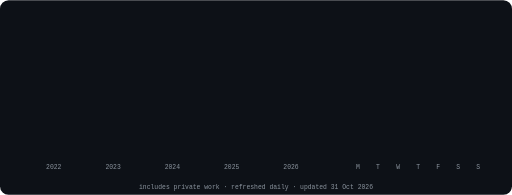
t = 0.00 s
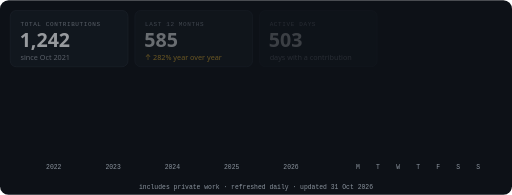
t = 0.46 s
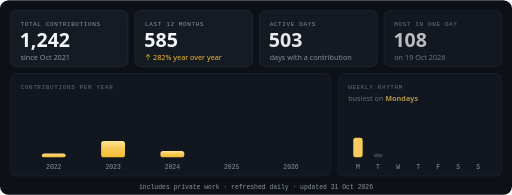
t = 0.91 s
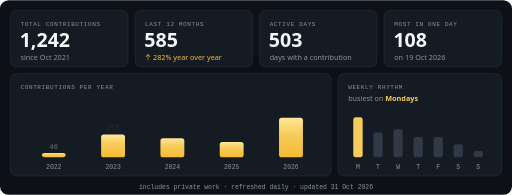
t = 1.35 s
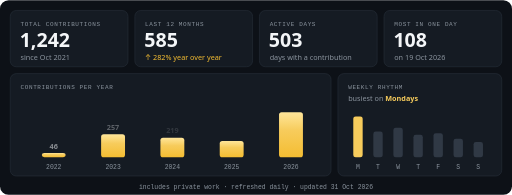
t = 1.52 s
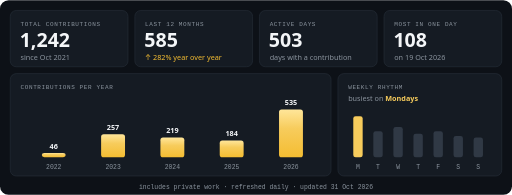
t = 2.28 s

The animated SVG that drew these frames (rendered in a browser with its animation timeline set to each time). Animation: 34 SMIL elements (animate=34); one cycle of 2.28 s.

<svg xmlns="http://www.w3.org/2000/svg" width="1200" height="456" viewBox="0 0 1200 456" role="img" aria-label="1,242 GitHub contributions since Oct 2021, 585 in the last 12 months">
  <defs>
    <linearGradient id="bar" x1="0" y1="1" x2="0" y2="0">
      <stop offset="0" stop-color="#f4bd32"/>
      <stop offset="0.6" stop-color="#f7cc5c"/>
      <stop offset="1" stop-color="#ffe69a"/>
    </linearGradient>
  </defs>
  <rect width="1200" height="456" rx="20" fill="#0d1117"/>

  <g opacity="0"><animate attributeName="opacity" from="0" to="1" begin="0.1s" dur="0.6s" fill="freeze"/>
    <rect x="24" y="24" width="276" height="132" rx="14" fill="#151b23" stroke="#303945"/>
    <text x="48" y="60" font-family="ui-monospace, SFMono-Regular, Consolas, 'Liberation Mono', monospace" font-size="14" letter-spacing="1.5" fill="#8b949e">TOTAL CONTRIBUTIONS</text>
    <text x="46" y="110" font-family="'Segoe UI', -apple-system, BlinkMacSystemFont, Helvetica, Arial, sans-serif" font-size="46" font-weight="700" fill="#f4f6f8">1,242</text>
    <text x="48" y="140" font-family="'Segoe UI', -apple-system, BlinkMacSystemFont, Helvetica, Arial, sans-serif" font-size="17" fill="#8b949e">since Oct 2021</text>
  </g>
  <g opacity="0"><animate attributeName="opacity" from="0" to="1" begin="0.22s" dur="0.6s" fill="freeze"/>
    <rect x="316" y="24" width="276" height="132" rx="14" fill="#151b23" stroke="#303945"/>
    <text x="340" y="60" font-family="ui-monospace, SFMono-Regular, Consolas, 'Liberation Mono', monospace" font-size="14" letter-spacing="1.5" fill="#8b949e">LAST 12 MONTHS</text>
    <text x="338" y="110" font-family="'Segoe UI', -apple-system, BlinkMacSystemFont, Helvetica, Arial, sans-serif" font-size="46" font-weight="700" fill="#f4f6f8">585</text>
    <text x="340" y="140" font-family="'Segoe UI', -apple-system, BlinkMacSystemFont, Helvetica, Arial, sans-serif" font-size="17" fill="#f4bd32">↑ 282% year over year</text>
  </g>
  <g opacity="0"><animate attributeName="opacity" from="0" to="1" begin="0.33999999999999997s" dur="0.6s" fill="freeze"/>
    <rect x="608" y="24" width="276" height="132" rx="14" fill="#151b23" stroke="#303945"/>
    <text x="632" y="60" font-family="ui-monospace, SFMono-Regular, Consolas, 'Liberation Mono', monospace" font-size="14" letter-spacing="1.5" fill="#8b949e">ACTIVE DAYS</text>
    <text x="630" y="110" font-family="'Segoe UI', -apple-system, BlinkMacSystemFont, Helvetica, Arial, sans-serif" font-size="46" font-weight="700" fill="#f4f6f8">503</text>
    <text x="632" y="140" font-family="'Segoe UI', -apple-system, BlinkMacSystemFont, Helvetica, Arial, sans-serif" font-size="17" fill="#8b949e">days with a contribution</text>
  </g>
  <g opacity="0"><animate attributeName="opacity" from="0" to="1" begin="0.45999999999999996s" dur="0.6s" fill="freeze"/>
    <rect x="900" y="24" width="276" height="132" rx="14" fill="#151b23" stroke="#303945"/>
    <text x="924" y="60" font-family="ui-monospace, SFMono-Regular, Consolas, 'Liberation Mono', monospace" font-size="14" letter-spacing="1.5" fill="#8b949e">MOST IN ONE DAY</text>
    <text x="922" y="110" font-family="'Segoe UI', -apple-system, BlinkMacSystemFont, Helvetica, Arial, sans-serif" font-size="46" font-weight="700" fill="#f4f6f8">108</text>
    <text x="924" y="140" font-family="'Segoe UI', -apple-system, BlinkMacSystemFont, Helvetica, Arial, sans-serif" font-size="17" fill="#8b949e">on 19 Oct 2026</text>
  </g>

  <g opacity="0"><animate attributeName="opacity" from="0" to="1" begin="0.5s" dur="0.6s" fill="freeze"/>
    <rect x="24" y="172" width="752" height="240" rx="14" fill="#151b23" stroke="#303945"/>
    <rect x="792" y="172" width="384" height="240" rx="14" fill="#151b23" stroke="#303945"/>
    <text x="48" y="208" font-family="ui-monospace, SFMono-Regular, Consolas, 'Liberation Mono', monospace" font-size="14" letter-spacing="1.5" fill="#8b949e">CONTRIBUTIONS PER YEAR</text>
    <text x="816" y="208" font-family="ui-monospace, SFMono-Regular, Consolas, 'Liberation Mono', monospace" font-size="14" letter-spacing="1.5" fill="#8b949e">WEEKLY RHYTHM</text>
    <text x="816" y="236" font-family="'Segoe UI', -apple-system, BlinkMacSystemFont, Helvetica, Arial, sans-serif" font-size="17" fill="#8b949e">busiest on <tspan fill="#f7cc5c" font-weight="600">Mondays</tspan></text>
  </g>
  <rect x="98" y="368" width="56" height="0" rx="6" fill="url(#bar)">
      <animate attributeName="height" from="0" to="10" begin="0.6s" dur="0.9s" fill="freeze" calcMode="spline" keyTimes="0;1" keySplines="0.2 0.8 0.2 1"/>
      <animate attributeName="y" from="368" to="358" begin="0.6s" dur="0.9s" fill="freeze" calcMode="spline" keyTimes="0;1" keySplines="0.2 0.8 0.2 1"/>
    </rect>
    <text x="126" y="348" text-anchor="middle" font-family="'Segoe UI', -apple-system, BlinkMacSystemFont, Helvetica, Arial, sans-serif" font-size="17" font-weight="600" fill="#f4f6f8" opacity="0">46<animate attributeName="opacity" from="0" to="1" begin="1.2s" dur="0.6s" fill="freeze"/></text>
    <text x="126" y="396" text-anchor="middle" font-family="ui-monospace, SFMono-Regular, Consolas, 'Liberation Mono', monospace" font-size="15" fill="#8b949e">2022</text>
    <rect x="237" y="368" width="56" height="0" rx="6" fill="url(#bar)">
      <animate attributeName="height" from="0" to="54" begin="0.72s" dur="0.9s" fill="freeze" calcMode="spline" keyTimes="0;1" keySplines="0.2 0.8 0.2 1"/>
      <animate attributeName="y" from="368" to="314" begin="0.72s" dur="0.9s" fill="freeze" calcMode="spline" keyTimes="0;1" keySplines="0.2 0.8 0.2 1"/>
    </rect>
    <text x="265" y="304" text-anchor="middle" font-family="'Segoe UI', -apple-system, BlinkMacSystemFont, Helvetica, Arial, sans-serif" font-size="17" font-weight="600" fill="#f4f6f8" opacity="0">257<animate attributeName="opacity" from="0" to="1" begin="1.3199999999999998s" dur="0.6s" fill="freeze"/></text>
    <text x="265" y="396" text-anchor="middle" font-family="ui-monospace, SFMono-Regular, Consolas, 'Liberation Mono', monospace" font-size="15" fill="#8b949e">2023</text>
    <rect x="376" y="368" width="56" height="0" rx="6" fill="url(#bar)">
      <animate attributeName="height" from="0" to="46" begin="0.84s" dur="0.9s" fill="freeze" calcMode="spline" keyTimes="0;1" keySplines="0.2 0.8 0.2 1"/>
      <animate attributeName="y" from="368" to="322" begin="0.84s" dur="0.9s" fill="freeze" calcMode="spline" keyTimes="0;1" keySplines="0.2 0.8 0.2 1"/>
    </rect>
    <text x="404" y="312" text-anchor="middle" font-family="'Segoe UI', -apple-system, BlinkMacSystemFont, Helvetica, Arial, sans-serif" font-size="17" font-weight="600" fill="#f4f6f8" opacity="0">219<animate attributeName="opacity" from="0" to="1" begin="1.44s" dur="0.6s" fill="freeze"/></text>
    <text x="404" y="396" text-anchor="middle" font-family="ui-monospace, SFMono-Regular, Consolas, 'Liberation Mono', monospace" font-size="15" fill="#8b949e">2024</text>
    <rect x="515" y="368" width="56" height="0" rx="6" fill="url(#bar)">
      <animate attributeName="height" from="0" to="39" begin="0.96s" dur="0.9s" fill="freeze" calcMode="spline" keyTimes="0;1" keySplines="0.2 0.8 0.2 1"/>
      <animate attributeName="y" from="368" to="329" begin="0.96s" dur="0.9s" fill="freeze" calcMode="spline" keyTimes="0;1" keySplines="0.2 0.8 0.2 1"/>
    </rect>
    <text x="543" y="319" text-anchor="middle" font-family="'Segoe UI', -apple-system, BlinkMacSystemFont, Helvetica, Arial, sans-serif" font-size="17" font-weight="600" fill="#f4f6f8" opacity="0">184<animate attributeName="opacity" from="0" to="1" begin="1.56s" dur="0.6s" fill="freeze"/></text>
    <text x="543" y="396" text-anchor="middle" font-family="ui-monospace, SFMono-Regular, Consolas, 'Liberation Mono', monospace" font-size="15" fill="#8b949e">2025</text>
    <rect x="654" y="368" width="56" height="0" rx="6" fill="url(#bar)">
      <animate attributeName="height" from="0" to="112" begin="1.08s" dur="0.9s" fill="freeze" calcMode="spline" keyTimes="0;1" keySplines="0.2 0.8 0.2 1"/>
      <animate attributeName="y" from="368" to="256" begin="1.08s" dur="0.9s" fill="freeze" calcMode="spline" keyTimes="0;1" keySplines="0.2 0.8 0.2 1"/>
    </rect>
    <text x="682" y="246" text-anchor="middle" font-family="'Segoe UI', -apple-system, BlinkMacSystemFont, Helvetica, Arial, sans-serif" font-size="17" font-weight="600" fill="#f4f6f8" opacity="0">535<animate attributeName="opacity" from="0" to="1" begin="1.6800000000000002s" dur="0.6s" fill="freeze"/></text>
    <text x="682" y="396" text-anchor="middle" font-family="ui-monospace, SFMono-Regular, Consolas, 'Liberation Mono', monospace" font-size="15" fill="#8b949e">2026</text>
  <rect x="828" y="368" width="22" height="0" rx="5.5" fill="#f7cc5c">
      <animate attributeName="height" from="0" to="96" begin="0.8s" dur="0.9s" fill="freeze" calcMode="spline" keyTimes="0;1" keySplines="0.2 0.8 0.2 1"/>
      <animate attributeName="y" from="368" to="272" begin="0.8s" dur="0.9s" fill="freeze" calcMode="spline" keyTimes="0;1" keySplines="0.2 0.8 0.2 1"/>
    </rect>
    <text x="839" y="396" text-anchor="middle" font-family="ui-monospace, SFMono-Regular, Consolas, 'Liberation Mono', monospace" font-size="15" fill="#8b949e">M</text>
    <rect x="875" y="368" width="22" height="0" rx="5.5" fill="#303945">
      <animate attributeName="height" from="0" to="61" begin="0.88s" dur="0.9s" fill="freeze" calcMode="spline" keyTimes="0;1" keySplines="0.2 0.8 0.2 1"/>
      <animate attributeName="y" from="368" to="307" begin="0.88s" dur="0.9s" fill="freeze" calcMode="spline" keyTimes="0;1" keySplines="0.2 0.8 0.2 1"/>
    </rect>
    <text x="886" y="396" text-anchor="middle" font-family="ui-monospace, SFMono-Regular, Consolas, 'Liberation Mono', monospace" font-size="15" fill="#8b949e">T</text>
    <rect x="922" y="368" width="22" height="0" rx="5.5" fill="#303945">
      <animate attributeName="height" from="0" to="71" begin="0.9600000000000001s" dur="0.9s" fill="freeze" calcMode="spline" keyTimes="0;1" keySplines="0.2 0.8 0.2 1"/>
      <animate attributeName="y" from="368" to="297" begin="0.9600000000000001s" dur="0.9s" fill="freeze" calcMode="spline" keyTimes="0;1" keySplines="0.2 0.8 0.2 1"/>
    </rect>
    <text x="933" y="396" text-anchor="middle" font-family="ui-monospace, SFMono-Regular, Consolas, 'Liberation Mono', monospace" font-size="15" fill="#8b949e">W</text>
    <rect x="969" y="368" width="22" height="0" rx="5.5" fill="#303945">
      <animate attributeName="height" from="0" to="55" begin="1.04s" dur="0.9s" fill="freeze" calcMode="spline" keyTimes="0;1" keySplines="0.2 0.8 0.2 1"/>
      <animate attributeName="y" from="368" to="313" begin="1.04s" dur="0.9s" fill="freeze" calcMode="spline" keyTimes="0;1" keySplines="0.2 0.8 0.2 1"/>
    </rect>
    <text x="980" y="396" text-anchor="middle" font-family="ui-monospace, SFMono-Regular, Consolas, 'Liberation Mono', monospace" font-size="15" fill="#8b949e">T</text>
    <rect x="1016" y="368" width="22" height="0" rx="5.5" fill="#303945">
      <animate attributeName="height" from="0" to="61" begin="1.12s" dur="0.9s" fill="freeze" calcMode="spline" keyTimes="0;1" keySplines="0.2 0.8 0.2 1"/>
      <animate attributeName="y" from="368" to="307" begin="1.12s" dur="0.9s" fill="freeze" calcMode="spline" keyTimes="0;1" keySplines="0.2 0.8 0.2 1"/>
    </rect>
    <text x="1027" y="396" text-anchor="middle" font-family="ui-monospace, SFMono-Regular, Consolas, 'Liberation Mono', monospace" font-size="15" fill="#8b949e">F</text>
    <rect x="1063" y="368" width="22" height="0" rx="5.5" fill="#303945">
      <animate attributeName="height" from="0" to="50" begin="1.2000000000000002s" dur="0.9s" fill="freeze" calcMode="spline" keyTimes="0;1" keySplines="0.2 0.8 0.2 1"/>
      <animate attributeName="y" from="368" to="318" begin="1.2000000000000002s" dur="0.9s" fill="freeze" calcMode="spline" keyTimes="0;1" keySplines="0.2 0.8 0.2 1"/>
    </rect>
    <text x="1074" y="396" text-anchor="middle" font-family="ui-monospace, SFMono-Regular, Consolas, 'Liberation Mono', monospace" font-size="15" fill="#8b949e">S</text>
    <rect x="1110" y="368" width="22" height="0" rx="5.5" fill="#303945">
      <animate attributeName="height" from="0" to="46" begin="1.28s" dur="0.9s" fill="freeze" calcMode="spline" keyTimes="0;1" keySplines="0.2 0.8 0.2 1"/>
      <animate attributeName="y" from="368" to="322" begin="1.28s" dur="0.9s" fill="freeze" calcMode="spline" keyTimes="0;1" keySplines="0.2 0.8 0.2 1"/>
    </rect>
    <text x="1121" y="396" text-anchor="middle" font-family="ui-monospace, SFMono-Regular, Consolas, 'Liberation Mono', monospace" font-size="15" fill="#8b949e">S</text>

  <text x="600" y="442" text-anchor="middle" font-family="ui-monospace, SFMono-Regular, Consolas, 'Liberation Mono', monospace" font-size="15" fill="#8b949e">includes private work · refreshed daily · updated 31 Oct 2026</text>
</svg>
